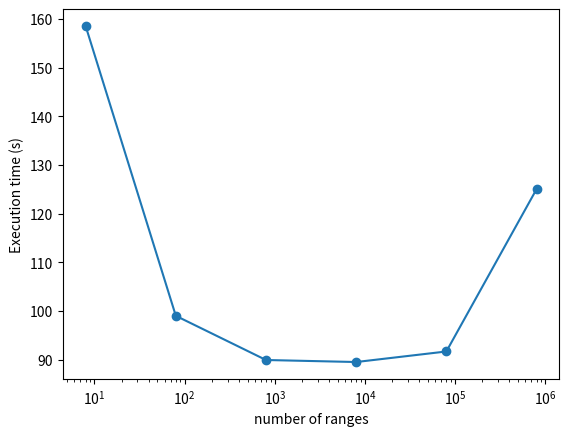
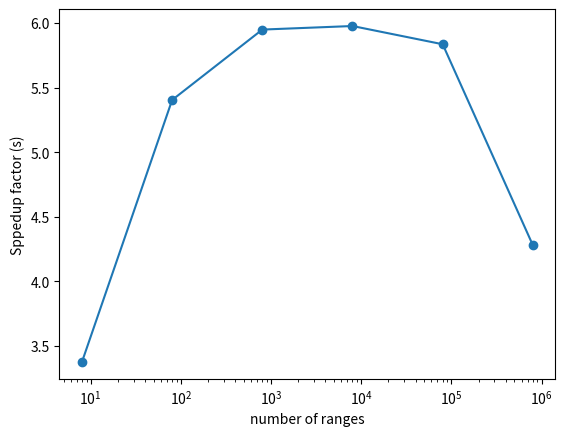

Here is the Python script that generated these plots, in order:
import sys
import re
import numpy as np
import matplotlib.pyplot as plt

ranges_times = np.array([
    (8, 158.574),
    (80, 99.0333),
    (800, 89.9568),
    (8000, 89.542),
    (80000, 91.7084),
    (800000, 125.055),
])

plt.plot(ranges_times[:, 0], ranges_times[:, 1])
plt.scatter(ranges_times[:, 0], ranges_times[:, 1])
plt.gca().set_xscale("log")
plt.xlabel("number of ranges")
plt.ylabel("Execution time (s)")
plt.savefig("benchmarks.png", bbox_inches="tight")

plt.figure()
plt.plot(ranges_times[:, 0], 535.3 / ranges_times[:, 1])
plt.scatter(ranges_times[:, 0], 535.3 / ranges_times[:, 1])
plt.gca().set_xscale("log")
plt.xlabel("number of ranges")
plt.ylabel("Sppedup factor (s)")
plt.savefig("speedup.png", bbox_inches="tight")